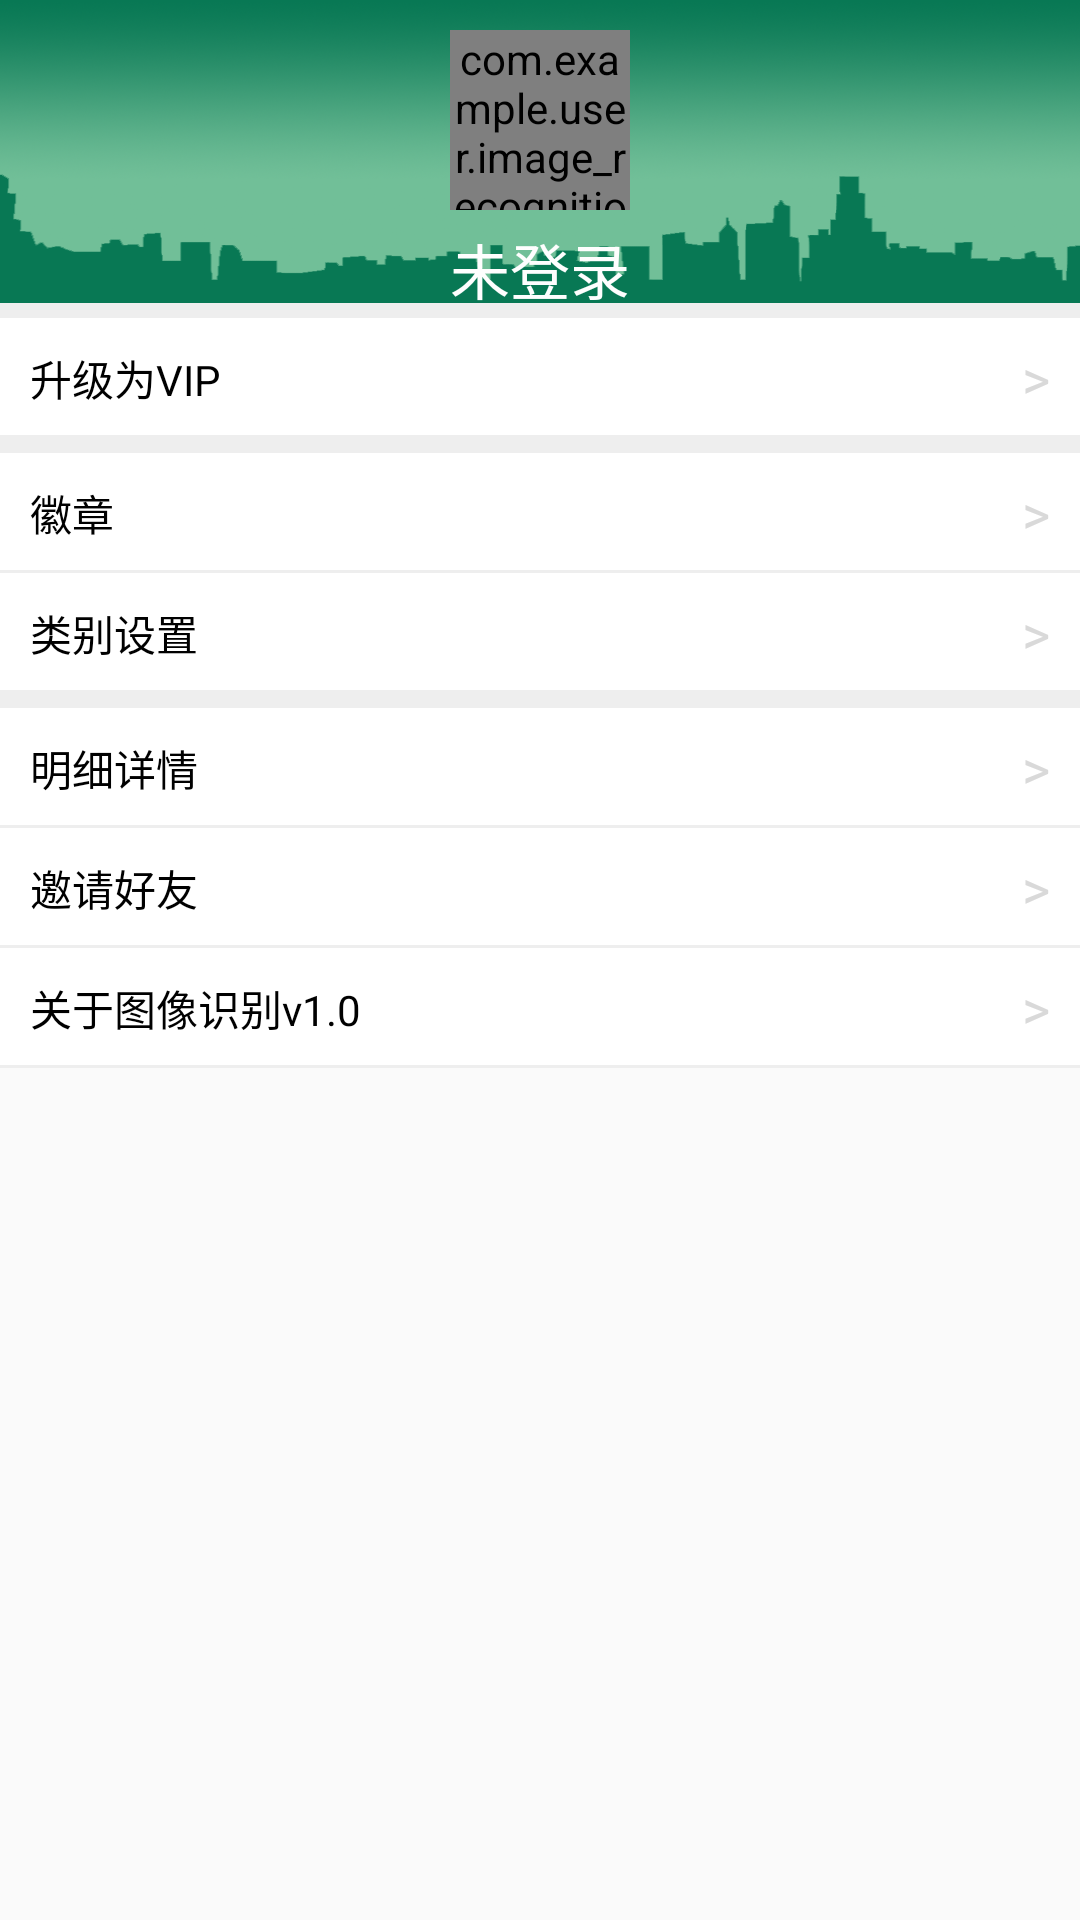

Write the Android layout XML for this screen, with the resource values it uses.
<!-- AndroidManifest.xml: application theme AppTheme -->
<!-- res/layout/fragment4.xml -->
<?xml version="1.0" encoding="utf-8"?>

<LinearLayout
    xmlns:android="http://schemas.android.com/apk/res/android"
    android:layout_width="match_parent"
    android:layout_height="match_parent"
    android:orientation="vertical">

    <LinearLayout
        android:layout_width="match_parent"
        android:layout_height="101dp"
        android:background="@drawable/theme_bg"
        android:orientation="vertical">

        <com.example.user.image_recognition.Views.CircleImageView xmlns:app="http://schemas.android.com/apk/res-auto"
            android:id="@+id/head_btn"
            android:layout_width="60dp"
            android:layout_height="60dp"
            android:layout_centerHorizontal="true"
            android:layout_gravity="center"
            android:layout_marginTop="10dp"
            android:src="@drawable/head_default"
            app:border_color="#ccc"
            app:border_width="2dp" />

        <TextView
            android:id="@+id/nick_name"
            android:layout_width="wrap_content"
            android:layout_height="wrap_content"
            android:layout_gravity="center"
            android:layout_marginTop="5dp"
            android:gravity="center"
            android:text="未登录"
            android:textColor="@color/white"
            android:textSize="20dp" />

    </LinearLayout>



    <LinearLayout
        android:layout_width="match_parent"
        android:layout_height="wrap_content"
        android:background="#eeeeee"
        android:orientation="vertical">

        <LinearLayout
            android:id="@+id/setting1"
            android:layout_width="match_parent"
            android:layout_height="40dp"
            android:layout_marginTop="5dp"
            android:background="@drawable/setting_btn"
            android:clickable="true"
            android:orientation="horizontal">

            <TextView
                android:id="@+id/item1"
                android:layout_width="30dp"
                android:layout_height="match_parent"
                android:layout_marginStart="10dp"
                android:layout_weight="1"
                android:gravity="left|center"
                android:text="升级为VIP"
                android:textColor="#000000"
                android:textSize="14dp" />

            <TextView
                android:id="@+id/nickname"
                android:layout_width="wrap_content"
                android:layout_height="match_parent"
                android:layout_marginRight="10dp"
                android:layout_weight="1"
                android:gravity="right|center"
                android:text=">"
                android:textColor="#d9d9d9"
                android:textSize="18sp" />
        </LinearLayout>

        <LinearLayout
            android:id="@+id/setting2"
            android:layout_width="match_parent"
            android:layout_height="40dp"
            android:layout_marginTop="5dp"
            android:background="@drawable/setting_btn"
            android:clickable="true"
            android:orientation="horizontal">

            <TextView
                android:id="@+id/item2"
                android:layout_width="30dp"
                android:layout_height="match_parent"
                android:layout_marginStart="10dp"
                android:layout_weight="1"
                android:gravity="left|center"
                android:text="徽章"
                android:textColor="#000000"
                android:textSize="14dp" />

            <TextView
                android:layout_width="wrap_content"
                android:layout_height="match_parent"
                android:layout_marginRight="10dp"
                android:layout_weight="1"
                android:gravity="right|center"
                android:text=">"
                android:textColor="#d9d9d9"
                android:textSize="18sp" />
        </LinearLayout>

        <LinearLayout
            android:id="@+id/setting3"
            android:layout_width="match_parent"
            android:layout_height="40dp"
            android:background="@drawable/setting_btn"
            android:clickable="true"
            android:orientation="horizontal">

            <TextView
                android:id="@+id/item3"
                android:layout_width="30dp"
                android:layout_height="match_parent"
                android:layout_marginStart="10dp"
                android:layout_weight="1"
                android:gravity="left|center"
                android:text="类别设置"
                android:textColor="#000000"
                android:textSize="14dp" />

            <TextView
                android:layout_width="wrap_content"
                android:layout_height="match_parent"
                android:layout_marginRight="10dp"
                android:layout_weight="1"
                android:gravity="right|center"
                android:text=">"
                android:textColor="#d9d9d9"
                android:textSize="18sp" />
        </LinearLayout>




        <LinearLayout
            android:id="@+id/setting6"
            android:layout_width="match_parent"
            android:layout_height="40dp"
            android:layout_marginTop="5dp"
            android:background="@drawable/setting_btn"
            android:clickable="true"
            android:orientation="horizontal">

            <TextView
                android:id="@+id/item6"
                android:layout_width="30dp"
                android:layout_height="match_parent"
                android:layout_marginStart="10dp"
                android:layout_weight="1"
                android:gravity="left|center"
                android:text="明细详情"
                android:textColor="#000000"
                android:textSize="14dp" />

            <TextView
                android:layout_width="wrap_content"
                android:layout_height="match_parent"
                android:layout_marginRight="10dp"
                android:layout_weight="1"
                android:gravity="right|center"
                android:text=">"
                android:textColor="#d9d9d9"
                android:textSize="18sp" />
        </LinearLayout>

        <LinearLayout
            android:id="@+id/setting7"
            android:layout_width="match_parent"
            android:layout_height="40dp"
            android:background="@drawable/setting_btn"
            android:clickable="true"
            android:orientation="horizontal">

            <TextView
                android:id="@+id/item7"
                android:layout_width="30dp"
                android:layout_height="match_parent"
                android:layout_marginStart="10dp"
                android:layout_weight="1"
                android:gravity="left|center"
                android:text="邀请好友"
                android:textColor="#000000"
                android:textSize="14dp" />

            <TextView
                android:layout_width="wrap_content"
                android:layout_height="match_parent"
                android:layout_marginRight="10dp"
                android:layout_weight="1"
                android:gravity="right|center"
                android:text=">"
                android:textColor="#d9d9d9"
                android:textSize="18sp" />
        </LinearLayout>

        <LinearLayout
            android:id="@+id/setting8"
            android:layout_width="match_parent"
            android:layout_height="40dp"
            android:background="@drawable/setting_btn"
            android:clickable="true"
            android:orientation="horizontal">

            <TextView
                android:id="@+id/item8"
                android:layout_width="30dp"
                android:layout_height="match_parent"
                android:layout_marginStart="10dp"
                android:layout_weight="1"
                android:gravity="left|center"
                android:text="关于图像识别v1.0"
                android:textColor="#000000"
                android:textSize="14dp" />

            <TextView
                android:layout_width="wrap_content"
                android:layout_height="match_parent"
                android:layout_marginRight="10dp"
                android:layout_weight="1"
                android:gravity="right|center"
                android:text=">"
                android:textColor="#d9d9d9"
                android:textSize="18sp" />
        </LinearLayout>

    </LinearLayout>

</LinearLayout>
<!-- resources referenced by this layout -->
<resources>
  <color name="white">#fefefe</color>
  <!-- drawable setting_btn (drawable) -->
  <?xml version="1.0" encoding="UTF-8"?>
  <layer-list xmlns:android="http://schemas.android.com/apk/res/android" >
  
          
          <item android:start="50dp">
                  <shape>
                          <solid android:color="#eeeeee" />
                  </shape>
          </item>
          
          <item android:bottom="1dp">
                  <shape>
                          <solid android:color="#ffffff" />
                  </shape>
          </item>
  </layer-list>
  <!-- drawable theme_bg: png bitmap (drawable, 228184 bytes) -->
  <style name="AppTheme" parent="Theme.AppCompat.Light.DarkActionBar">
          
          <item name="colorPrimary">@color/colorPrimary</item>
          <item name="colorPrimaryDark">@color/colorPrimaryDark</item>
          <item name="colorAccent">@color/colorAccent</item>
      </style>
  <color name="colorPrimary">#087854</color>
  <color name="colorPrimaryDark">#087854</color>
  <color name="colorAccent">#087854</color>
</resources>
